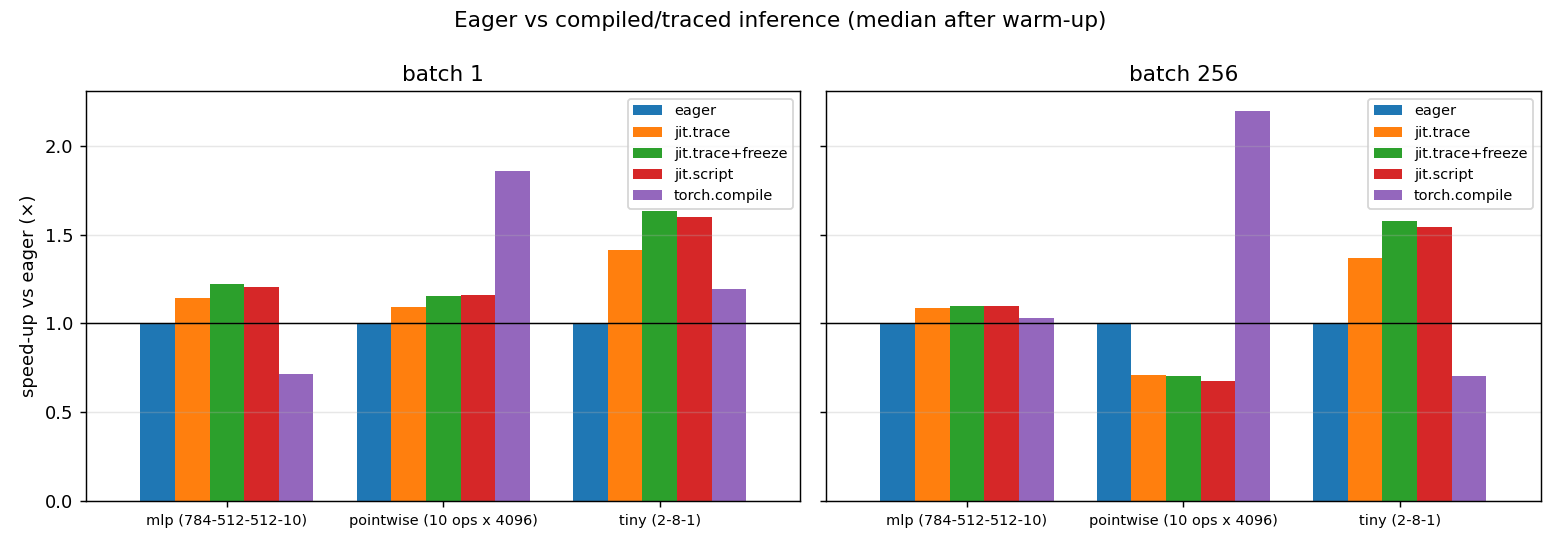

Values plotted in this chart, from the file beside it:
model, batch, mode, median_us, first_call_ms, max_abs_diff_vs_eager, note, speedup_vs_eager
tiny (2-8-1), 1, eager, 26.71, , 0, , 1
tiny (2-8-1), 1, jit.trace, 18.86, 0.7177, 0, , 1.416
tiny (2-8-1), 1, jit.trace+freeze, 16.34, 0.3641, 0, , 1.635
tiny (2-8-1), 1, jit.script, 16.69, 0.6876, 0, , 1.601
tiny (2-8-1), 1, torch.compile, 22.41, 7194, 0, , 1.192
tiny (2-8-1), 256, eager, 34.22, , 0, , 1
tiny (2-8-1), 256, jit.trace, 24.99, 0.7672, 0, , 1.369
tiny (2-8-1), 256, jit.trace+freeze, 21.72, 0.3386, 0, , 1.575
tiny (2-8-1), 256, jit.script, 22.14, 0.07576, 0, , 1.545
tiny (2-8-1), 256, torch.compile, 48.72, 1474, 0, , 0.7024
mlp (784-512-512-10), 1, eager, 79.98, , 0, , 1
mlp (784-512-512-10), 1, jit.trace, 70.12, 1.11, 0, , 1.141
mlp (784-512-512-10), 1, jit.trace+freeze, 65.35, 0.449, 0, , 1.224
mlp (784-512-512-10), 1, jit.script, 66.25, 0.7595, 0, , 1.207
mlp (784-512-512-10), 1, torch.compile, 112.3, 1466, 0, , 0.7122
mlp (784-512-512-10), 256, eager, 1332, , 0, , 1
mlp (784-512-512-10), 256, jit.trace, 1224, 2.517, 0, , 1.088
mlp (784-512-512-10), 256, jit.trace+freeze, 1212, 1.851, 0, , 1.099
mlp (784-512-512-10), 256, jit.script, 1215, 1.83, 0, , 1.096
mlp (784-512-512-10), 256, torch.compile, 1290, 1462, 0, , 1.033
pointwise (10 ops x 4096), 1, eager, 43.94, , 0, , 1
pointwise (10 ops x 4096), 1, jit.trace, 40.16, 0.8389, 0, , 1.094
pointwise (10 ops x 4096), 1, jit.trace+freeze, 38.11, 0.5157, 0, , 1.153
pointwise (10 ops x 4096), 1, jit.script, 37.88, 0.4999, 0, , 1.16
pointwise (10 ops x 4096), 1, torch.compile, 23.62, 1435, 9.537e-07, , 1.86
pointwise (10 ops x 4096), 256, eager, 1958, , 0, , 1
pointwise (10 ops x 4096), 256, jit.trace, 2769, 9.229, 0, , 0.7071
pointwise (10 ops x 4096), 256, jit.trace+freeze, 2794, 8.535, 0, , 0.7009
pointwise (10 ops x 4096), 256, jit.script, 2904, 8.875, 0, , 0.6743
pointwise (10 ops x 4096), 256, torch.compile, 891.1, 1419, 9.537e-07, , 2.197
